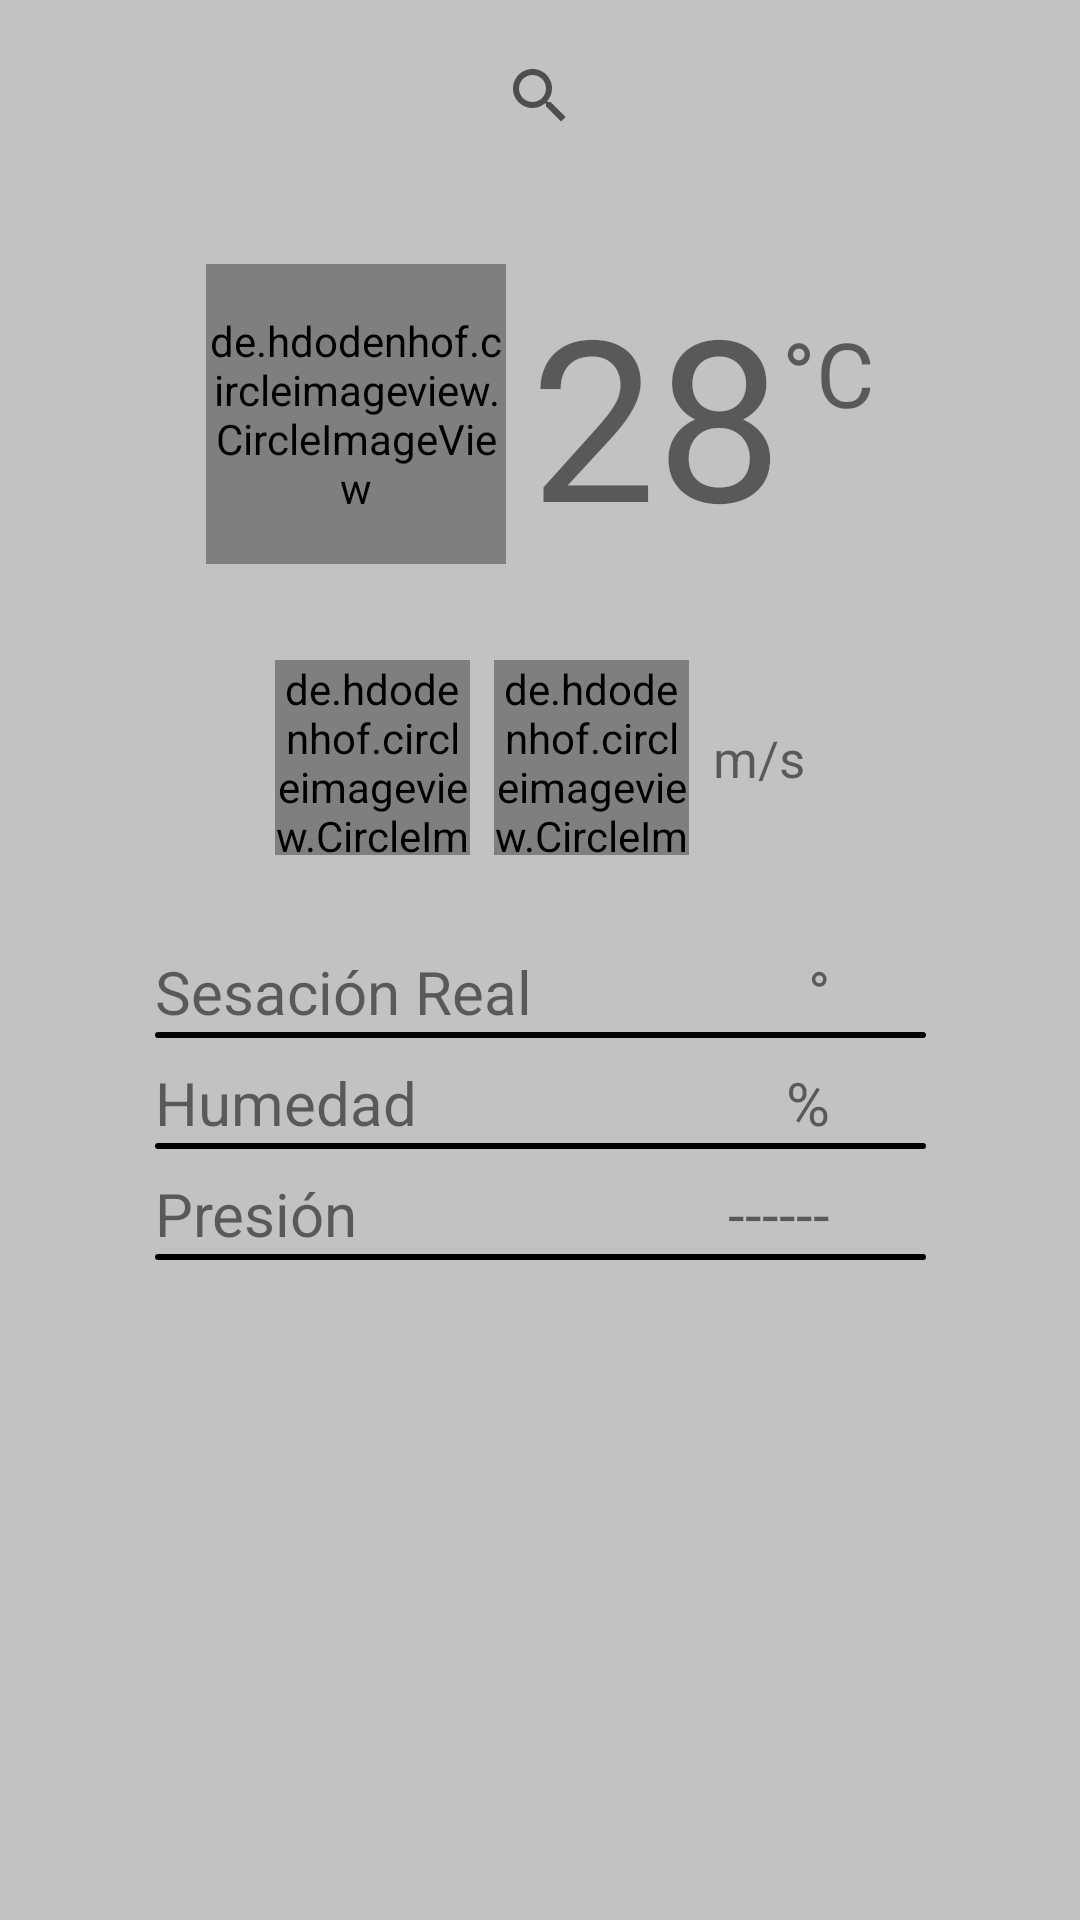

Produce the Android XML layout that renders to this screen, including the resource entries it uses.
<!-- AndroidManifest.xml: application theme Theme.PracticaClima -->
<!-- res/layout/activity_main.xml -->
<?xml version="1.0" encoding="utf-8"?>
<androidx.constraintlayout.widget.ConstraintLayout xmlns:android="http://schemas.android.com/apk/res/android"
    xmlns:app="http://schemas.android.com/apk/res-auto"
    xmlns:tools="http://schemas.android.com/tools"
    android:id="@+id/viewRoot"
    android:background="@color/fondo"
    android:layout_width="match_parent"
    android:layout_height="match_parent"
    tools:context=".UI.view.MainActivity">

    <androidx.appcompat.widget.SearchView
        android:id="@+id/svClima"
        android:layout_width="wrap_content"
        android:layout_height="wrap_content"
        android:layout_marginTop="8dp"
        app:layout_constraintEnd_toEndOf="parent"
        app:layout_constraintStart_toStartOf="parent"
        app:layout_constraintTop_toTopOf="parent" />

    <androidx.constraintlayout.widget.ConstraintLayout
        android:id="@+id/clElementosClima"
        android:layout_width="wrap_content"
        android:layout_height="wrap_content"
        android:layout_marginTop="32dp"
        app:layout_constraintEnd_toEndOf="parent"
        app:layout_constraintStart_toStartOf="parent"
        app:layout_constraintTop_toBottomOf="@+id/svClima">

        <de.hdodenhof.circleimageview.CircleImageView
            android:id="@+id/ivClima"
            android:layout_width="100dp"
            android:layout_height="100dp"
            android:src="@drawable/ic_baseline_cloud_24"
            app:civ_circle_background_color="@color/material_on_surface_stroke"
            app:layout_constraintStart_toStartOf="parent"
            app:layout_constraintTop_toTopOf="parent" />

        <TextView
            android:id="@+id/tvTempAct"
            android:layout_width="wrap_content"
            android:layout_height="wrap_content"
            android:layout_marginStart="8dp"
            android:text="28"
            android:textSize="75sp"
            app:layout_constraintStart_toEndOf="@+id/ivClima"
            app:layout_constraintTop_toTopOf="parent" />

        <TextView
            android:id="@+id/tvTipoTemp"
            android:layout_width="wrap_content"
            android:layout_height="wrap_content"
            android:layout_marginTop="16dp"
            android:text="°C"
            android:textSize="30sp"
            app:layout_constraintStart_toEndOf="@+id/tvTempAct"
            app:layout_constraintTop_toTopOf="@+id/tvTempAct" />
    </androidx.constraintlayout.widget.ConstraintLayout>

    <androidx.constraintlayout.widget.ConstraintLayout
        android:id="@+id/clElementosViento"
        android:layout_width="wrap_content"
        android:layout_height="wrap_content"
        android:layout_marginTop="32dp"
        android:orientation="horizontal"
        app:layout_constraintEnd_toEndOf="parent"
        app:layout_constraintStart_toStartOf="parent"
        app:layout_constraintTop_toBottomOf="@+id/clElementosClima">

        <de.hdodenhof.circleimageview.CircleImageView
            android:id="@+id/ivflag"
            android:layout_width="65dp"
            android:layout_height="65sp"
            android:src="@drawable/ic_baseline_flag_24"
            app:civ_circle_background_color="@color/material_on_surface_stroke"
            app:layout_constraintStart_toStartOf="parent"
            app:layout_constraintTop_toTopOf="parent" />

        <de.hdodenhof.circleimageview.CircleImageView
            android:id="@+id/ivFlecha"
            android:layout_width="65dp"
            android:layout_height="65sp"
            android:layout_marginStart="8dp"
            android:src="@drawable/ic_baseline_arrow_upward_24"
            app:civ_circle_background_color="@color/material_on_surface_stroke"
            app:layout_constraintStart_toEndOf="@+id/ivflag"
            app:layout_constraintTop_toTopOf="parent" />

        <TextView
            android:id="@+id/tvViento"
            android:layout_width="wrap_content"
            android:layout_height="wrap_content"
            android:layout_marginStart="8dp"
            android:text="@string/ms"
            android:textSize="17sp"
            app:layout_constraintBottom_toBottomOf="parent"
            app:layout_constraintStart_toEndOf="@+id/ivFlecha"
            app:layout_constraintTop_toTopOf="@+id/ivFlecha" />
    </androidx.constraintlayout.widget.ConstraintLayout>

    <androidx.constraintlayout.widget.ConstraintLayout
        android:id="@+id/clElementos"
        android:layout_width="257dp"
        android:layout_height="wrap_content"
        android:layout_marginTop="32dp"
        app:layout_constraintEnd_toEndOf="parent"
        app:layout_constraintStart_toStartOf="parent"
        app:layout_constraintTop_toBottomOf="@+id/clElementosViento">

        <TextView
            android:id="@+id/Sensasion"
            android:layout_width="wrap_content"
            android:layout_height="wrap_content"
            android:text="@string/sesnacion"
            android:textSize="20sp"
            app:layout_constraintStart_toStartOf="parent"
            app:layout_constraintTop_toTopOf="parent" />

        <TextView
            android:id="@+id/Humedad"
            android:layout_width="wrap_content"
            android:layout_height="wrap_content"
            android:layout_marginTop="8dp"
            android:text="@string/humedad"
            android:textSize="20sp"
            app:layout_constraintStart_toStartOf="parent"
            app:layout_constraintTop_toBottomOf="@+id/ivLineaUno" />

        <TextView
            android:id="@+id/Presion"
            android:layout_width="wrap_content"
            android:layout_height="wrap_content"
            android:layout_marginTop="8dp"
            android:text="@string/presion"
            android:textSize="20sp"
            app:layout_constraintStart_toStartOf="parent"
            app:layout_constraintTop_toBottomOf="@+id/ivLineaDos" />

        <TextView
            android:id="@+id/tvSensacion"
            android:layout_width="wrap_content"
            android:layout_height="wrap_content"
            android:layout_marginEnd="32dp"
            android:text="@string/centigr"
            android:textSize="20sp"
            app:layout_constraintEnd_toEndOf="parent"
            app:layout_constraintTop_toTopOf="parent" />

        <TextView
            android:id="@+id/tvHumedad"
            android:layout_width="wrap_content"
            android:layout_height="wrap_content"
            android:layout_marginTop="8dp"
            android:layout_marginEnd="32dp"
            android:text="@string/porcentaje"
            android:textSize="20sp"
            app:layout_constraintEnd_toEndOf="parent"
            app:layout_constraintTop_toBottomOf="@+id/ivLineaUno" />

        <TextView
            android:id="@+id/tvPresion"
            android:layout_width="wrap_content"
            android:layout_height="wrap_content"
            android:layout_marginTop="8dp"
            android:layout_marginEnd="32dp"
            android:text="------"
            android:textSize="20sp"
            app:layout_constraintEnd_toEndOf="parent"
            app:layout_constraintTop_toBottomOf="@+id/ivLineaDos" />

        <ImageView
            android:id="@+id/ivLineaUno"
            android:layout_width="0dp"
            android:layout_height="2dp"
            app:layout_constraintEnd_toEndOf="parent"
            app:layout_constraintStart_toStartOf="parent"
            app:layout_constraintTop_toBottomOf="@+id/Sensasion"
            app:srcCompat="@drawable/elemento1" />

        <ImageView
            android:id="@+id/ivLineaDos"
            android:layout_width="0dp"
            android:layout_height="2dp"
            app:layout_constraintEnd_toEndOf="parent"
            app:layout_constraintHorizontal_bias="0.0"
            app:layout_constraintStart_toStartOf="parent"
            app:layout_constraintTop_toBottomOf="@+id/Humedad"
            app:srcCompat="@drawable/elemento1" />

        <ImageView
            android:id="@+id/ivLineaTres"
            android:layout_width="0dp"
            android:layout_height="2dp"
            app:layout_constraintEnd_toEndOf="parent"
            app:layout_constraintHorizontal_bias="0.0"
            app:layout_constraintStart_toStartOf="parent"
            app:layout_constraintTop_toBottomOf="@+id/Presion"
            app:srcCompat="@drawable/elemento1" />

    </androidx.constraintlayout.widget.ConstraintLayout>

    <ProgressBar
        android:id="@+id/pb"
        android:layout_width="wrap_content"
        android:layout_height="wrap_content"
        android:visibility="gone"
        app:layout_constraintTop_toTopOf="parent"
        app:layout_constraintBottom_toBottomOf="parent"
        app:layout_constraintStart_toStartOf="parent"
        app:layout_constraintEnd_toEndOf="parent"/>

    <androidx.recyclerview.widget.RecyclerView
        android:id="@+id/rvPronos"
        android:layout_width="350dp"
        android:layout_height="0dp"
        android:layout_marginTop="16dp"
        app:layout_constraintBottom_toBottomOf="parent"
        app:layout_constraintEnd_toEndOf="parent"
        app:layout_constraintHorizontal_bias="0.508"
        app:layout_constraintStart_toStartOf="parent"
        app:layout_constraintTop_toBottomOf="@+id/clElementos" />

</androidx.constraintlayout.widget.ConstraintLayout>
<!-- resources referenced by this layout -->
<resources>
  <color name="fondo">#A9A3A3A3</color>
  <!-- drawable elemento1 (drawable) -->
  <?xml version="1.0" encoding="utf-8"?>
  <shape xmlns:android="http://schemas.android.com/apk/res/android"
      android:shape="rectangle">
      <solid android:color="@color/black"></solid>
      <corners android:radius="40dp"></corners>
  </shape>
  <string name="centigr">°</string>
  <string name="humedad">Humedad</string>
  <string name="ms">m/s</string>
  <string name="porcentaje">%</string>
  <string name="presion">Presión</string>
  <string name="sesnacion">Sesación Real</string>
  <style name="Theme.PracticaClima" parent="Theme.MaterialComponents.DayNight.NoActionBar">
          
          <item name="colorPrimary">@color/purple_500</item>
          <item name="colorPrimaryVariant">@color/purple_700</item>
          <item name="colorOnPrimary">@color/white</item>
          
          <item name="colorSecondary">@color/teal_200</item>
          <item name="colorSecondaryVariant">@color/teal_700</item>
          <item name="colorOnSecondary">@color/black</item>
          
          <item name="android:statusBarColor" tools:targetApi="l">?attr/colorPrimaryVariant</item>
          
      </style>
  <color name="black">#FF000000</color>
  <color name="purple_500">#FF6200EE</color>
  <color name="purple_700">#FF3700B3</color>
  <color name="white">#FFFFFFFF</color>
  <color name="teal_200">#FF03DAC5</color>
  <color name="teal_700">#FF018786</color>
</resources>
